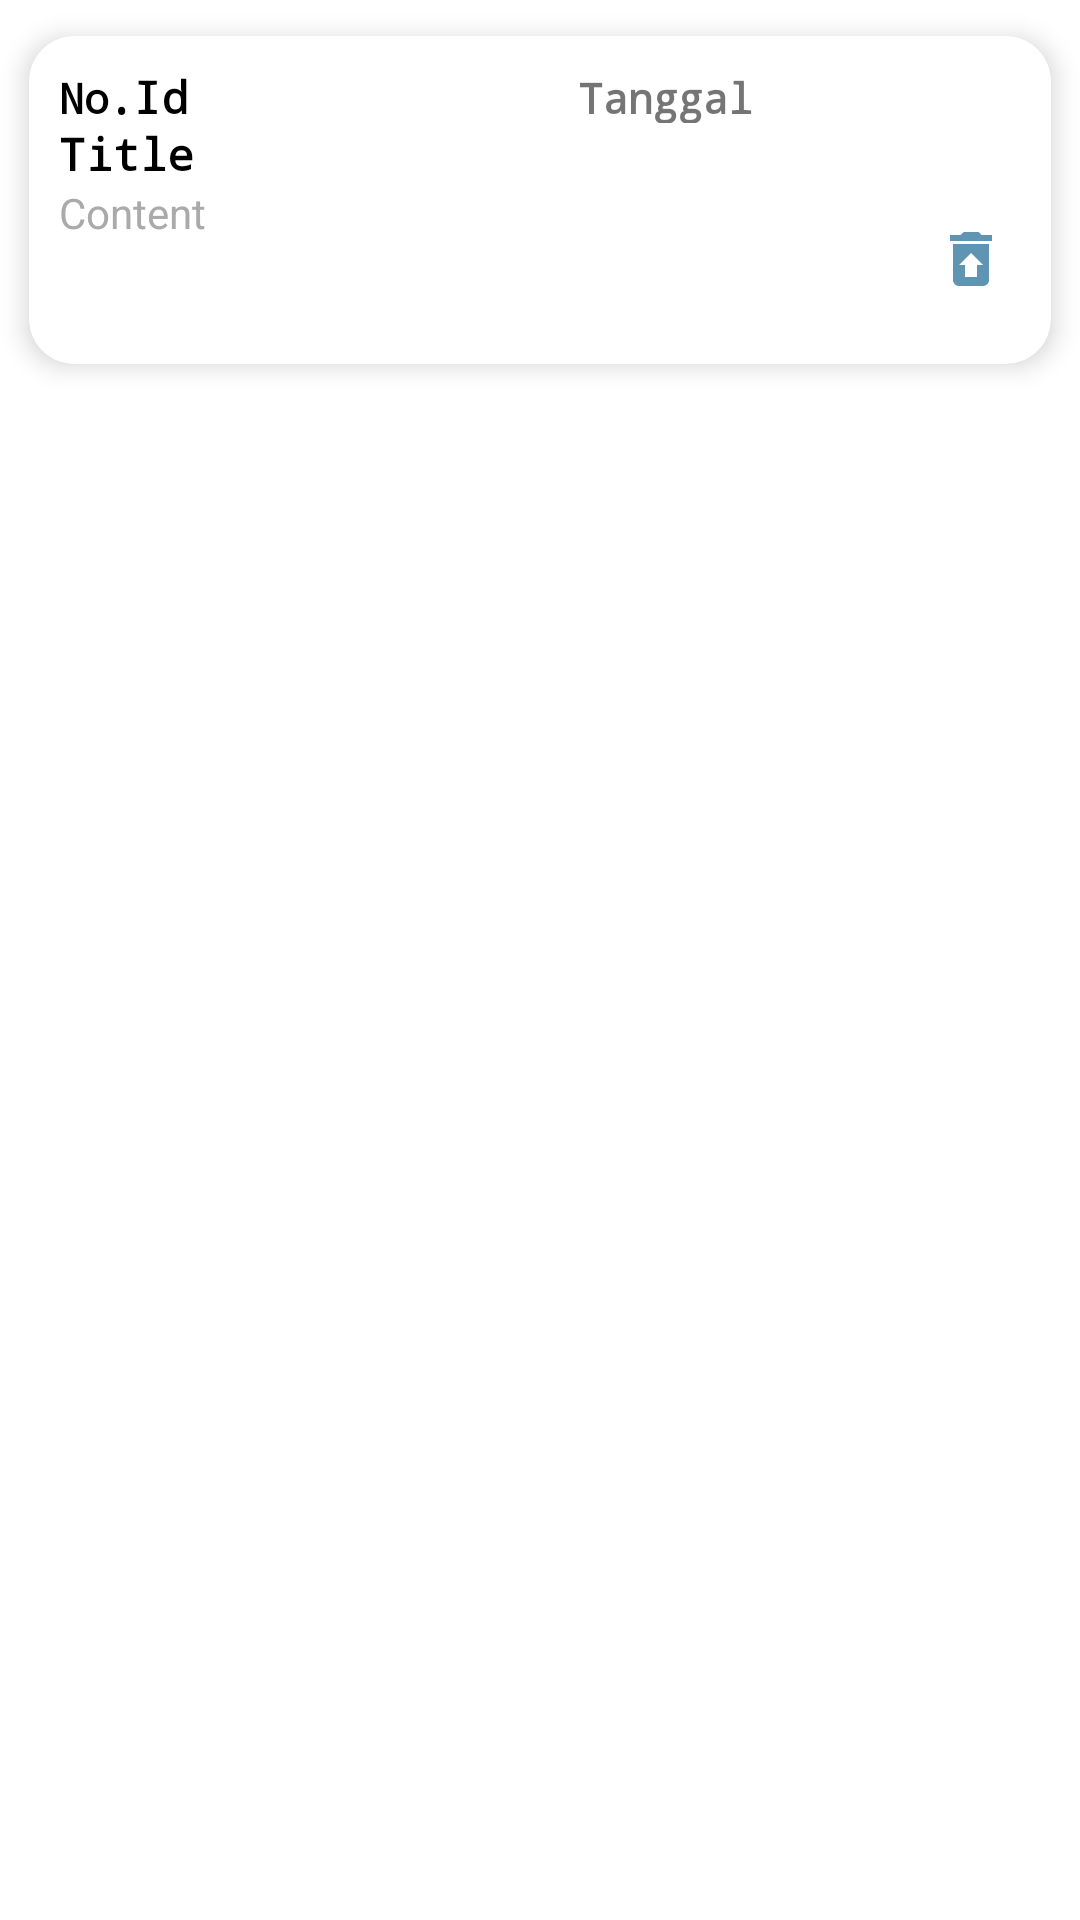

Android layout source for this screen:
<!-- AndroidManifest.xml: application theme Theme.NoteDipz -->
<!-- res/layout/custom_layout.xml -->
<?xml version="1.0" encoding="utf-8"?>
<androidx.constraintlayout.widget.ConstraintLayout
    xmlns:android="http://schemas.android.com/apk/res/android"
    xmlns:app="http://schemas.android.com/apk/res-auto"
    xmlns:tools="http://schemas.android.com/tools"
    android:layout_width="match_parent"
    android:layout_height="wrap_content"
    android:id="@+id/customLayout">

    

    <androidx.cardview.widget.CardView
        android:id="@+id/CV_satu"
        android:layout_width="match_parent"
        android:layout_height="wrap_content"
        app:cardCornerRadius="15dp"
        android:backgroundTint="@color/white"
        app:cardElevation="5dp"
        app:cardUseCompatPadding="true"
        app:layout_constraintEnd_toEndOf="parent"
        app:layout_constraintStart_toStartOf="parent"
        app:layout_constraintTop_toTopOf="parent">

        <LinearLayout
            android:layout_width="match_parent"
            android:layout_height="wrap_content"
            android:orientation="vertical"
            android:padding="10dp">

            <LinearLayout
                android:layout_width="match_parent"
                android:layout_height="wrap_content"
                android:orientation="horizontal">
                <TextView
                    android:layout_width="wrap_content"
                    android:layout_height="wrap_content"
                    android:text="@string/no"
                    android:fontFamily="monospace"
                    android:textColor="@color/black"
                    android:textStyle="bold"/>
                <TextView
                    android:id="@+id/tv_id"
                    android:layout_width="match_parent"
                    android:layout_height="match_parent"
                    android:layout_weight="1"
                    android:fontFamily="monospace"
                    android:text="@string/id"
                    android:textColor="@android:color/black"
                    android:textSize="15sp"
                    android:textStyle="bold" />
                <TextView
                    android:id="@+id/tv_tanggal"
                    android:layout_width="match_parent"
                    android:layout_height="wrap_content"
                    android:layout_weight="1"
                    android:fontFamily="monospace"
                    android:text="Tanggal"
                    android:textStyle="bold" />
            </LinearLayout>


            <TextView
                android:id="@+id/tv_title"
                android:layout_width="match_parent"
                android:layout_height="wrap_content"
                android:layout_weight="1"
                android:fontFamily="monospace"
                android:text="@string/title"
                android:textColor="@android:color/black"
                android:textSize="15sp"
                android:textStyle="bold" />

            <LinearLayout
                android:layout_width="match_parent"
                android:layout_height="wrap_content"
                android:orientation="horizontal">
                <TextView
                    android:id="@+id/tv_content"
                    android:layout_width="match_parent"
                    android:layout_height="50dp"
                    android:layout_weight="2"
                    android:text="@string/content"
                    android:textColor="@android:color/darker_gray"
                    android:textStyle="normal" />
                <ImageButton
                    android:layout_weight="1"
                    android:id="@+id/btnhapus"
                    android:layout_width="50dp"
                    android:layout_height="50dp"
                    android:src="@drawable/trash"
                    android:background="@color/white"/>
            </LinearLayout>

        </LinearLayout>

    </androidx.cardview.widget.CardView>

</androidx.constraintlayout.widget.ConstraintLayout>
<!-- resources referenced by this layout -->
<resources>
  <color name="black">#FF000000</color>
  <color name="white">#FFFFFFFF</color>
  <!-- drawable trash (drawable) -->
  <vector android:height="24dp" android:tint="#5F95B3"
      android:viewportHeight="24" android:viewportWidth="24"
      android:width="24dp" xmlns:android="http://schemas.android.com/apk/res/android">
      <path android:fillColor="@android:color/white" android:pathData="M19,4h-3.5l-1,-1h-5l-1,1L5,4v2h14zM6,7v12c0,1.1 0.9,2 2,2h8c1.1,0 2,-0.9 2,-2L18,7L6,7zM14,14v4h-4v-4L8,14l4,-4 4,4h-2z"/>
  </vector>
  <string name="content">Content</string>
  <string name="id">Id</string>
  <string name="no">No.</string>
  <string name="title">Title</string>
  <style name="Theme.NoteDipz" parent="Theme.MaterialComponents.DayNight.DarkActionBar">
          
          <item name="colorPrimary">@color/orange</item>
          <item name="colorPrimaryVariant">@color/purple_700</item>
          <item name="colorOnPrimary">@color/white</item>
          
          <item name="colorSecondary">@color/teal_200</item>
          <item name="colorSecondaryVariant">@color/teal_700</item>
          <item name="colorOnSecondary">@color/black</item>
          
          <item name="android:statusBarColor">?attr/colorPrimaryVariant</item>
          
      </style>
  <color name="orange">#6096B4</color>
  <color name="purple_700">#FF3700B3</color>
  <color name="teal_200">#FF03DAC5</color>
  <color name="teal_700">#FF018786</color>
</resources>
